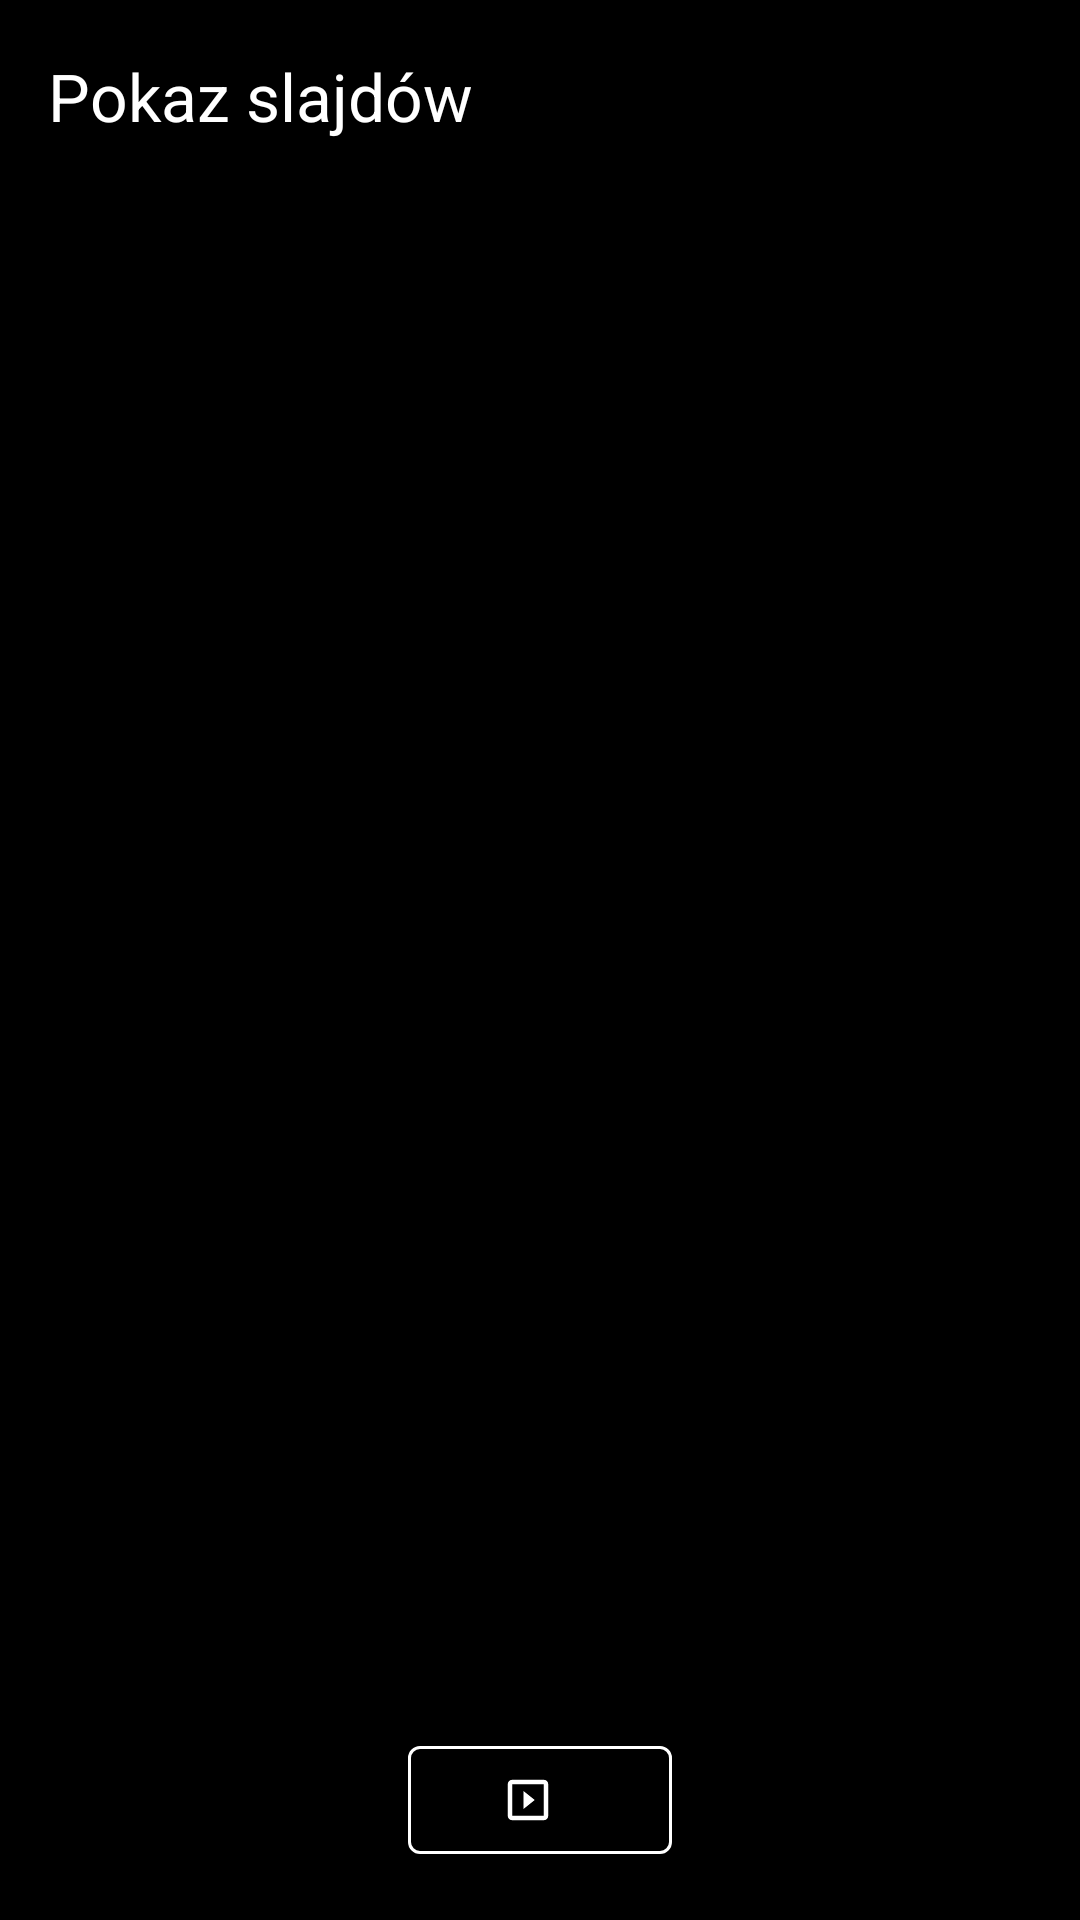

Here is an Android app screen rendered from its layout file. Give the layout XML and the strings, colors and styles it references.
<!-- AndroidManifest.xml: activity theme Theme.LovelyGallery.Fullscreen -->
<!-- res/layout/activity_slideshow.xml -->
<?xml version="1.0" encoding="utf-8"?>
<androidx.constraintlayout.widget.ConstraintLayout
    xmlns:android="http://schemas.android.com/apk/res/android"
    xmlns:app="http://schemas.android.com/apk/res-auto"
    xmlns:tools="http://schemas.android.com/tools"
    android:layout_width="match_parent"
    android:layout_height="match_parent"
    android:background="@android:color/black"
    tools:context=".ui.slideshow.SlideshowActivity">

    <androidx.viewpager2.widget.ViewPager2
        android:id="@+id/slideshowViewPager"
        android:layout_width="0dp"
        android:layout_height="0dp"
        app:layout_constraintBottom_toBottomOf="parent"
        app:layout_constraintEnd_toEndOf="parent"
        app:layout_constraintStart_toStartOf="parent"
        app:layout_constraintTop_toTopOf="parent" />

    <com.google.android.material.appbar.MaterialToolbar
        android:id="@+id/slideshowToolbar"
        android:layout_width="match_parent"
        android:layout_height="?attr/actionBarSize"
        android:background="#33000000"
        app:navigationIcon="@drawable/ic_arrow_back"
        app:title="@string/slideshow"
        app:titleTextColor="@android:color/white"
        app:layout_constraintTop_toTopOf="parent" />

    <LinearLayout
        android:id="@+id/controlsContainer"
        android:layout_width="match_parent"
        android:layout_height="wrap_content"
        android:background="#33000000"
        android:gravity="center"
        android:orientation="horizontal"
        android:padding="16dp"
        app:layout_constraintBottom_toBottomOf="parent">

        <com.google.android.material.button.MaterialButton
            android:id="@+id/btnPrevious"
            style="@style/Widget.MaterialComponents.Button.TextButton.Icon"
            android:layout_width="wrap_content"
            android:layout_height="wrap_content"
            app:icon="@drawable/ic_arrow_back"
            app:iconGravity="textStart"
            android:textColor="@android:color/white"
            app:iconTint="@android:color/white" />

        <com.google.android.material.button.MaterialButton
            android:id="@+id/btnPlayPause"
            style="@style/Widget.MaterialComponents.Button.OutlinedButton.Icon"
            android:layout_width="wrap_content"
            android:layout_height="wrap_content"
            android:layout_marginHorizontal="24dp"
            app:icon="@drawable/ic_slideshow"
            app:iconGravity="textStart"
            android:textColor="@android:color/white"
            app:iconTint="@android:color/white"
            app:strokeColor="@android:color/white" />

        <com.google.android.material.button.MaterialButton
            android:id="@+id/btnNext"
            style="@style/Widget.MaterialComponents.Button.TextButton.Icon"
            android:layout_width="wrap_content"
            android:layout_height="wrap_content"
            app:icon="@drawable/ic_arrow_forward"
            app:iconGravity="textStart"
            android:textColor="@android:color/white"
            app:iconTint="@android:color/white" />

    </LinearLayout>

</androidx.constraintlayout.widget.ConstraintLayout>
<!-- resources referenced by this layout -->
<resources>
  <!-- drawable ic_slideshow (drawable) -->
  <?xml version="1.0" encoding="utf-8"?>
  <vector xmlns:android="http://schemas.android.com/apk/res/android"
      android:width="24dp"
      android:height="24dp"
      android:viewportWidth="24"
      android:viewportHeight="24">
      <path
          android:fillColor="#FFFFFF"
          android:pathData="M10,8v8l5,-4 -5,-4zM19,3L5,3c-1.1,0 -2,0.9 -2,2v14c0,1.1 0.9,2 2,2h14c1.1,0 2,-0.9 2,-2L21,5c0,-1.1 -0.9,-2 -2,-2zM19,19L5,19L5,5h14v14z" />
  </vector>
  <string name="slideshow">Pokaz slajdów</string>
  <style name="Theme.LovelyGallery.Fullscreen" parent="Theme.Material3.Light.NoActionBar">
          <item name="android:windowFullscreen">true</item>
          <item name="android:windowContentOverlay">@null</item>
          <item name="android:windowBackground">@android:color/black</item>
          <item name="android:windowTranslucentStatus">true</item>
          <item name="android:windowTranslucentNavigation">true</item>
      </style>
</resources>
